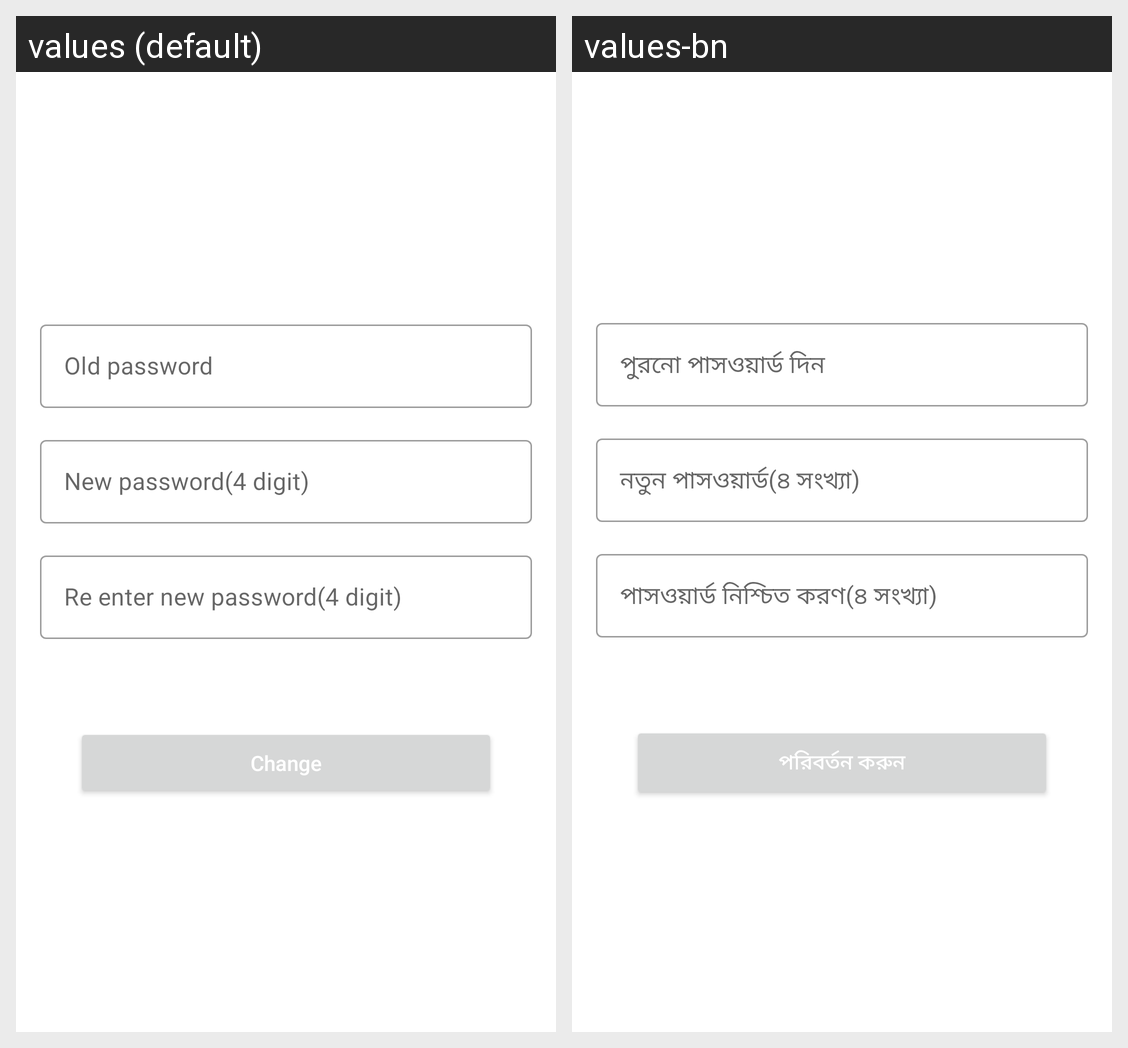

Strings drawn on this Android screen and how each of the app's shown locales translates them:
Android screen res/layout/change_password_layout.xml rendered under 2 locales, left to right: values (default), values-bn. Device: Nexus 5 (rendered at 1080×1920; each locale shown at half size, 540×960, under a caption strip naming it); theme Theme.SatelliteCare.
Strings drawn on this screen, with the default value and each locale's value (text and hints the layout hard-codes, and strings that could not be matched under every locale, appear in the picture but are not listed):

old_password_hint
  values: Old password
  values-bn: পুরনো পাসওয়ার্ড দিন

new_password
  values: New password(4 digit)
  values-bn: নতুন পাসওয়ার্ড(৪ সংখ্যা)

re_new_password
  values: Re enter new password(4 digit)
  values-bn: পাসওয়ার্ড নিশ্চিত করণ(৪ সংখ্যা)

btn_change
  values: Change
  values-bn: পরিবর্তন করুন
